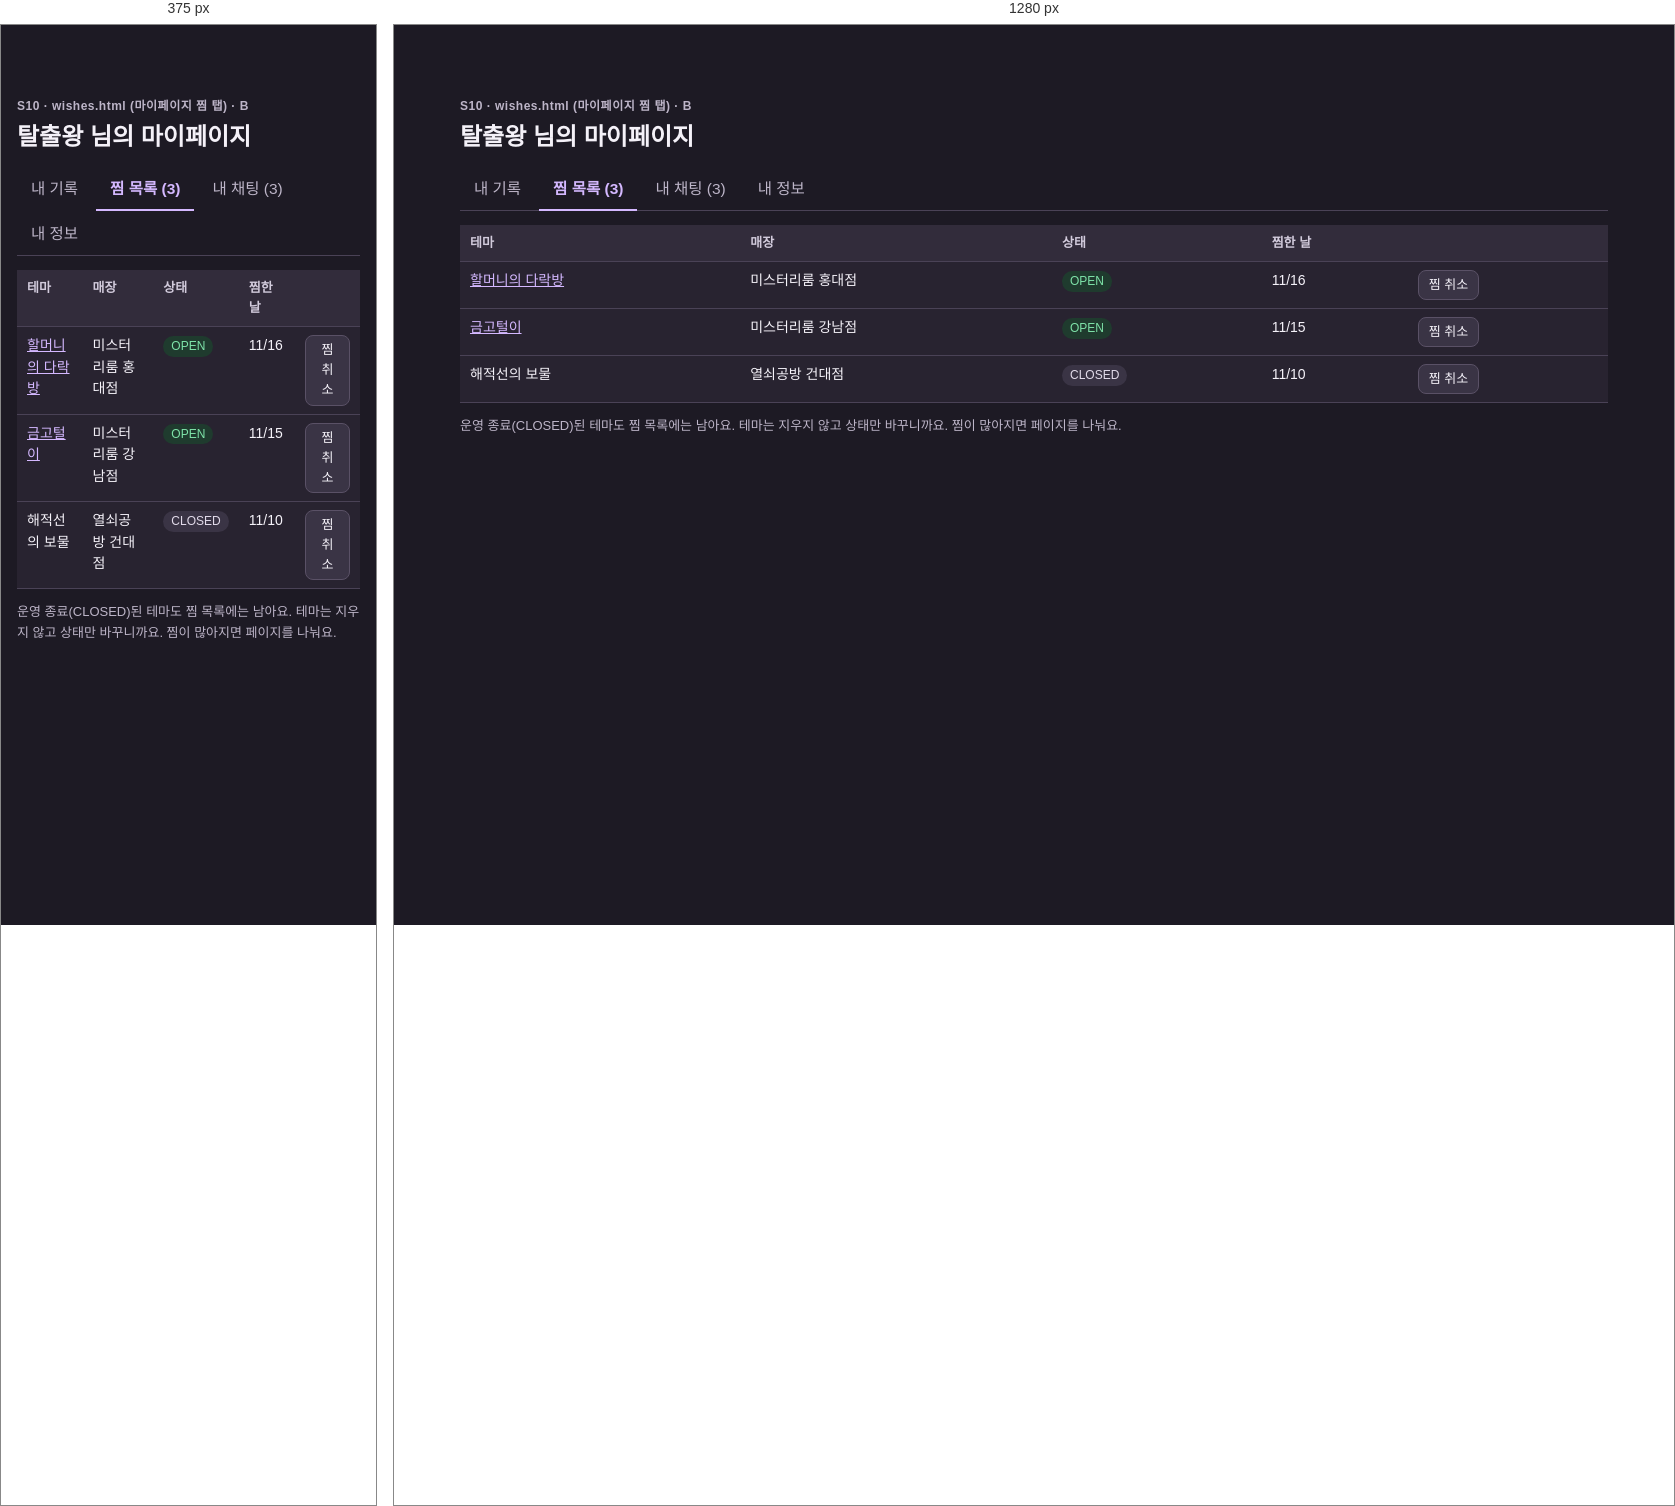
Rendered at 375 px and 1280 px, left to right.

<!-- file: wishes.html -->
<!doctype html>
<html lang="ko">
<head>
  <meta charset="utf-8">
  <meta name="viewport" content="width=device-width, initial-scale=1">
  <title>찜 목록 · Escaplix 목업</title>
  <link rel="stylesheet" href="css/style.css">
  <script src="js/theme.js"></script>
</head>
<body data-as="user">
  <main class="layout">
    <section>
      <div class="screen-id">S10 · wishes.html (마이페이지 찜 탭) · B</div>
      <h1>탈출왕 님의 마이페이지</h1>
      <div class="tabs">
        <a href="mypage.html">내 기록</a>
        <a class="on" href="wishes.html">찜 목록 (3)</a>
        <a href="chats.html">내 채팅 (3)</a>
        <a href="profile.html">내 정보</a>
      </div>
      <table>
        <tr><th>테마</th><th>매장</th><th>상태</th><th>찜한 날</th><th></th></tr>
        <tr><td><a href="theme.html">할머니의 다락방</a></td><td>미스터리룸 홍대점</td><td><span class="badge ok">OPEN</span></td><td>11/16</td><td><button class="btn gray small">찜 취소</button></td></tr>
        <tr><td><a href="theme.html">금고털이</a></td><td>미스터리룸 강남점</td><td><span class="badge ok">OPEN</span></td><td>11/15</td><td><button class="btn gray small">찜 취소</button></td></tr>
        <tr><td>해적선의 보물</td><td>열쇠공방 건대점</td><td><span class="badge">CLOSED</span></td><td>11/10</td><td><button class="btn gray small">찜 취소</button></td></tr>
      </table>
      <p class="muted">운영 종료(CLOSED)된 테마도 찜 목록에는 남아요. 테마는 지우지 않고 상태만 바꾸니까요. 찜이 많아지면 페이지를 나눠요.</p>
    </section>

  </main>
  <script src="js/common.js"></script>
</body>
</html>


/* @media block from css/style.css */
@media (max-width: 700px) { .store-hero { grid-template-columns: 1fr; } }